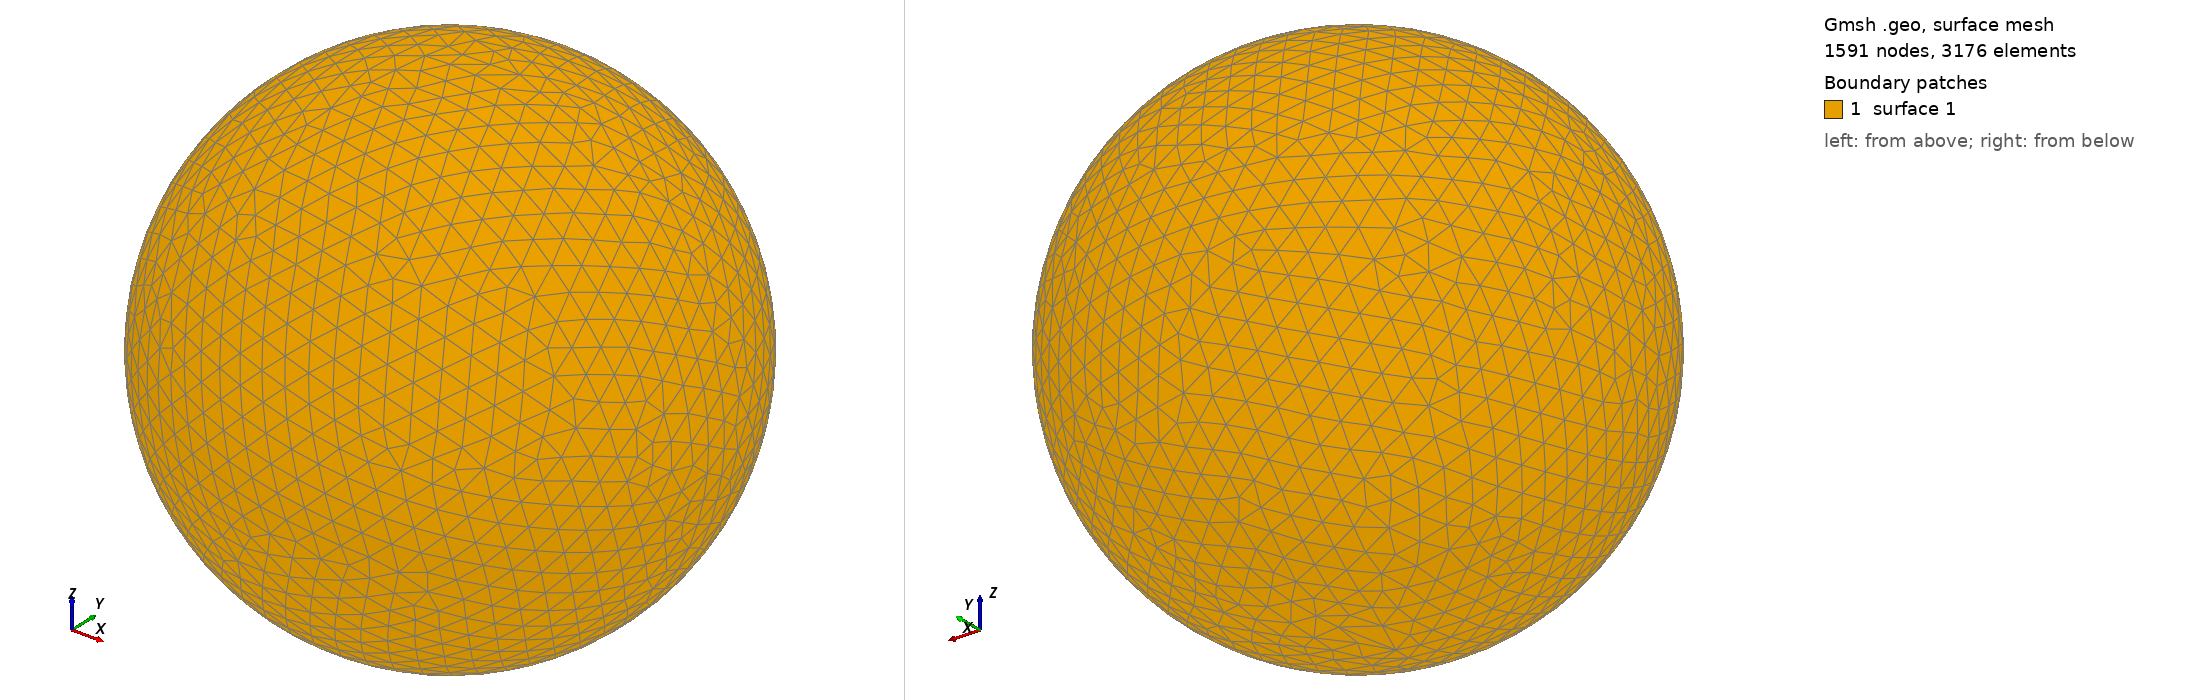

Gmsh geometry script, surface-meshed: 1591 nodes, 3176 surface elements. Boundary patches (legend numbers): 1 surface 1. Left view from above one corner, right view from below the opposite corner. The script declares no physical surfaces, so the legend lists its geometric surfaces. The drawing asked Gmsh for element sizes between 1% and 20% of the model's largest extent; the script's own settings can give other sizes.

=== shot0833.geo (drawn) ===
SetFactory("OpenCASCADE");
Point(1) = {0,0,0,0};
Sphere(1) = {0,0,0,0.00848800};
MeshSize{ PointsOf{ Surface{:}; } } = 0.000848800;
Mesh.ElementOrder=1;
Mesh.Format=39;
